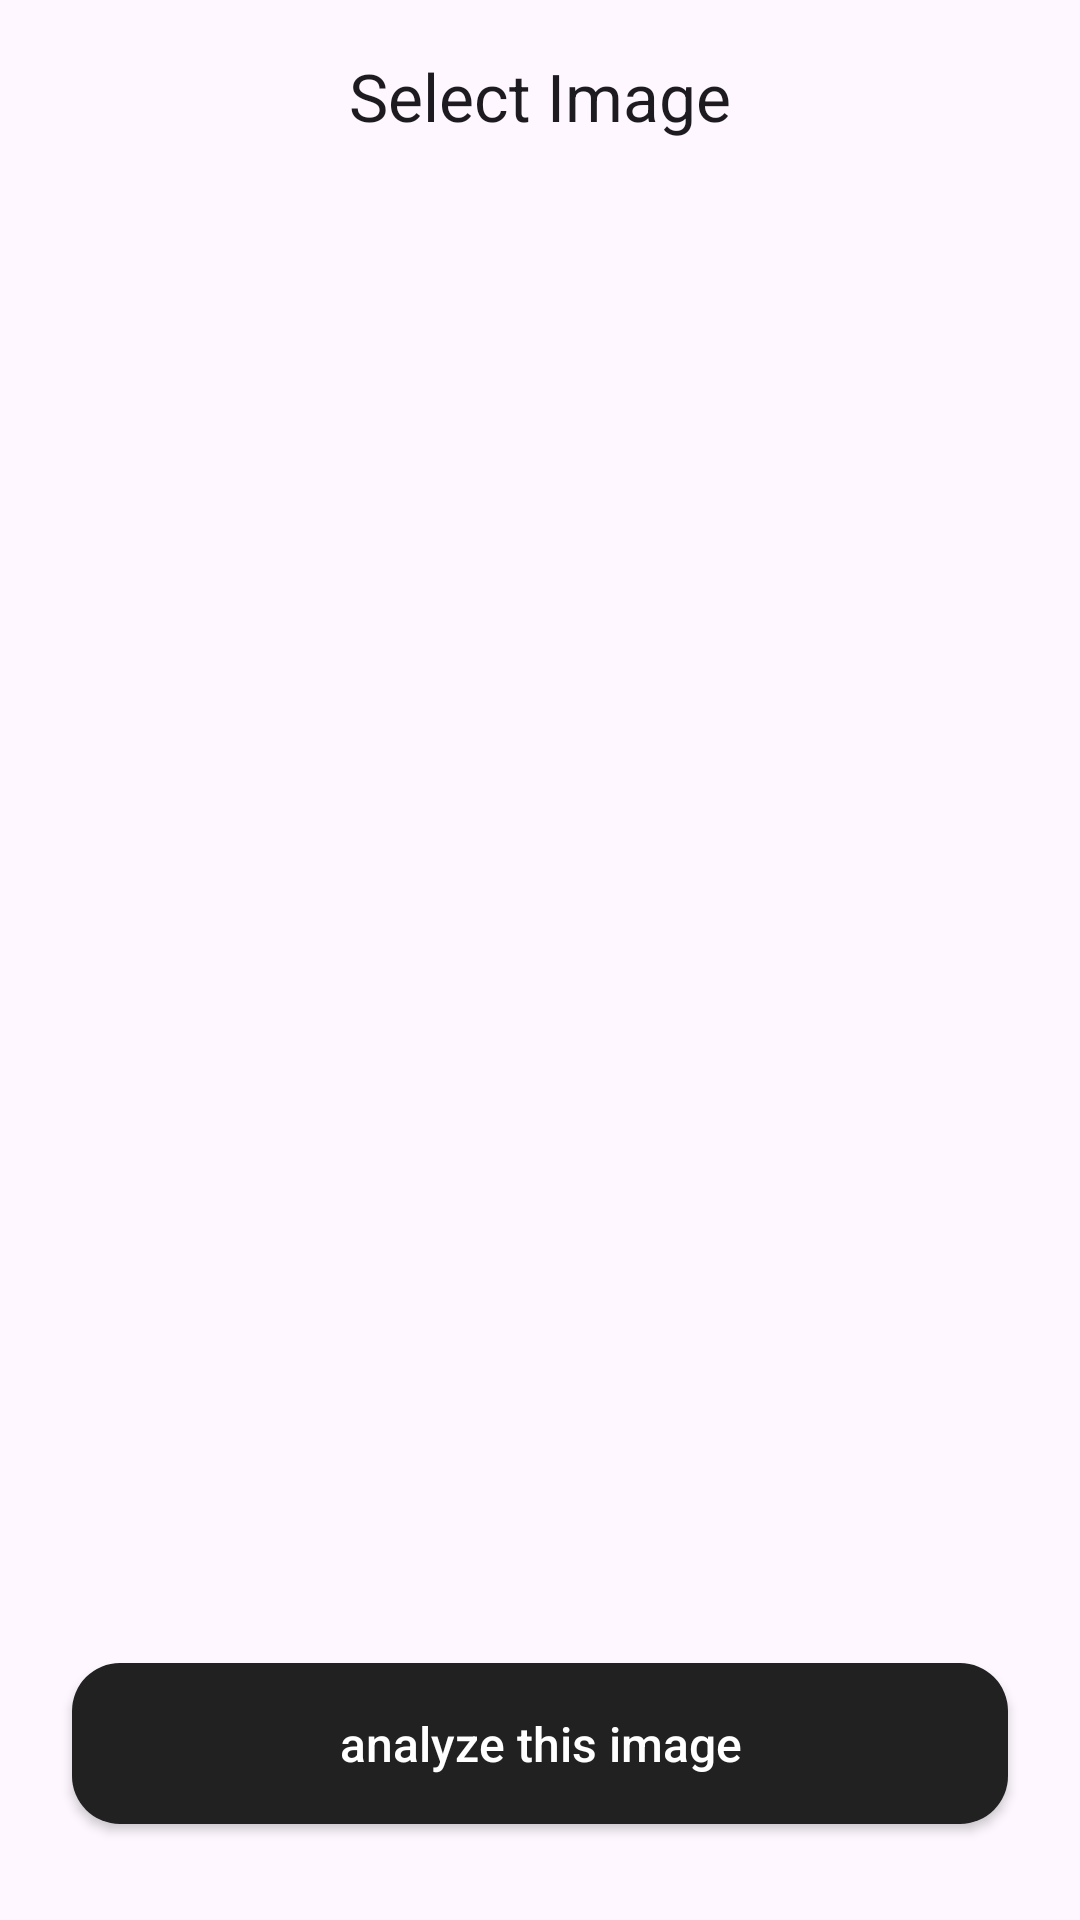

Reconstruct the res/layout file that produces this screen, plus the resources it refers to.
<!-- AndroidManifest.xml: application theme Theme.Robaap -->
<!-- res/layout/fragment_image_selection.xml -->
<?xml version="1.0" encoding="utf-8"?>
<androidx.constraintlayout.widget.ConstraintLayout xmlns:android="http://schemas.android.com/apk/res/android"
    xmlns:app="http://schemas.android.com/apk/res-auto"
    xmlns:tools="http://schemas.android.com/tools"
    android:layout_width="match_parent"
    android:layout_height="match_parent"
    tools:context=".ImageSelectionFragment">

    <com.google.android.material.appbar.MaterialToolbar
        android:id="@+id/toolbar"
        android:layout_width="0dp"
        android:layout_height="?attr/actionBarSize"
        app:layout_constraintTop_toTopOf="parent"
        app:layout_constraintStart_toStartOf="parent"
        app:layout_constraintEnd_toEndOf="parent"
        app:navigationIcon="@drawable/ic_arrow_back"
        app:title="Select Image"
        app:titleCentered="true" />

    <androidx.recyclerview.widget.RecyclerView
        android:id="@+id/recycler_view_images"
        android:layout_width="0dp"
        android:layout_height="0dp"
        android:layout_margin="16dp"
        app:layout_constraintTop_toBottomOf="@id/toolbar"
        app:layout_constraintBottom_toTopOf="@id/btn_analyze"
        app:layout_constraintStart_toStartOf="parent"
        app:layout_constraintEnd_toEndOf="parent" />

    <Button
        android:id="@+id/btn_analyze"
        android:layout_width="0dp"
        android:layout_height="wrap_content"
        android:layout_marginStart="24dp"
        android:layout_marginEnd="24dp"
        android:layout_marginBottom="32dp"
        android:background="@drawable/button_black_bg"
        android:paddingTop="16dp"
        android:paddingBottom="16dp"
        android:text="analyze this image"
        android:textAllCaps="false"
        android:textColor="@android:color/white"
        android:textSize="16sp"
        app:layout_constraintBottom_toBottomOf="parent"
        app:layout_constraintStart_toStartOf="parent"
        app:layout_constraintEnd_toEndOf="parent" />

</androidx.constraintlayout.widget.ConstraintLayout>
<!-- resources referenced by this layout -->
<resources>
  <!-- drawable button_black_bg (drawable) -->
  <?xml version="1.0" encoding="utf-8"?>
  <shape xmlns:android="http://schemas.android.com/apk/res/android">
      <solid android:color="@color/text_dark"/>
      <corners android:radius="16dp"/>
  </shape>
  <style name="Theme.Robaap" parent="Base.Theme.Robaap" />
  <color name="text_dark">#212121</color>
  <style name="Base.Theme.Robaap" parent="Theme.Material3.DayNight">
      </style>
</resources>
